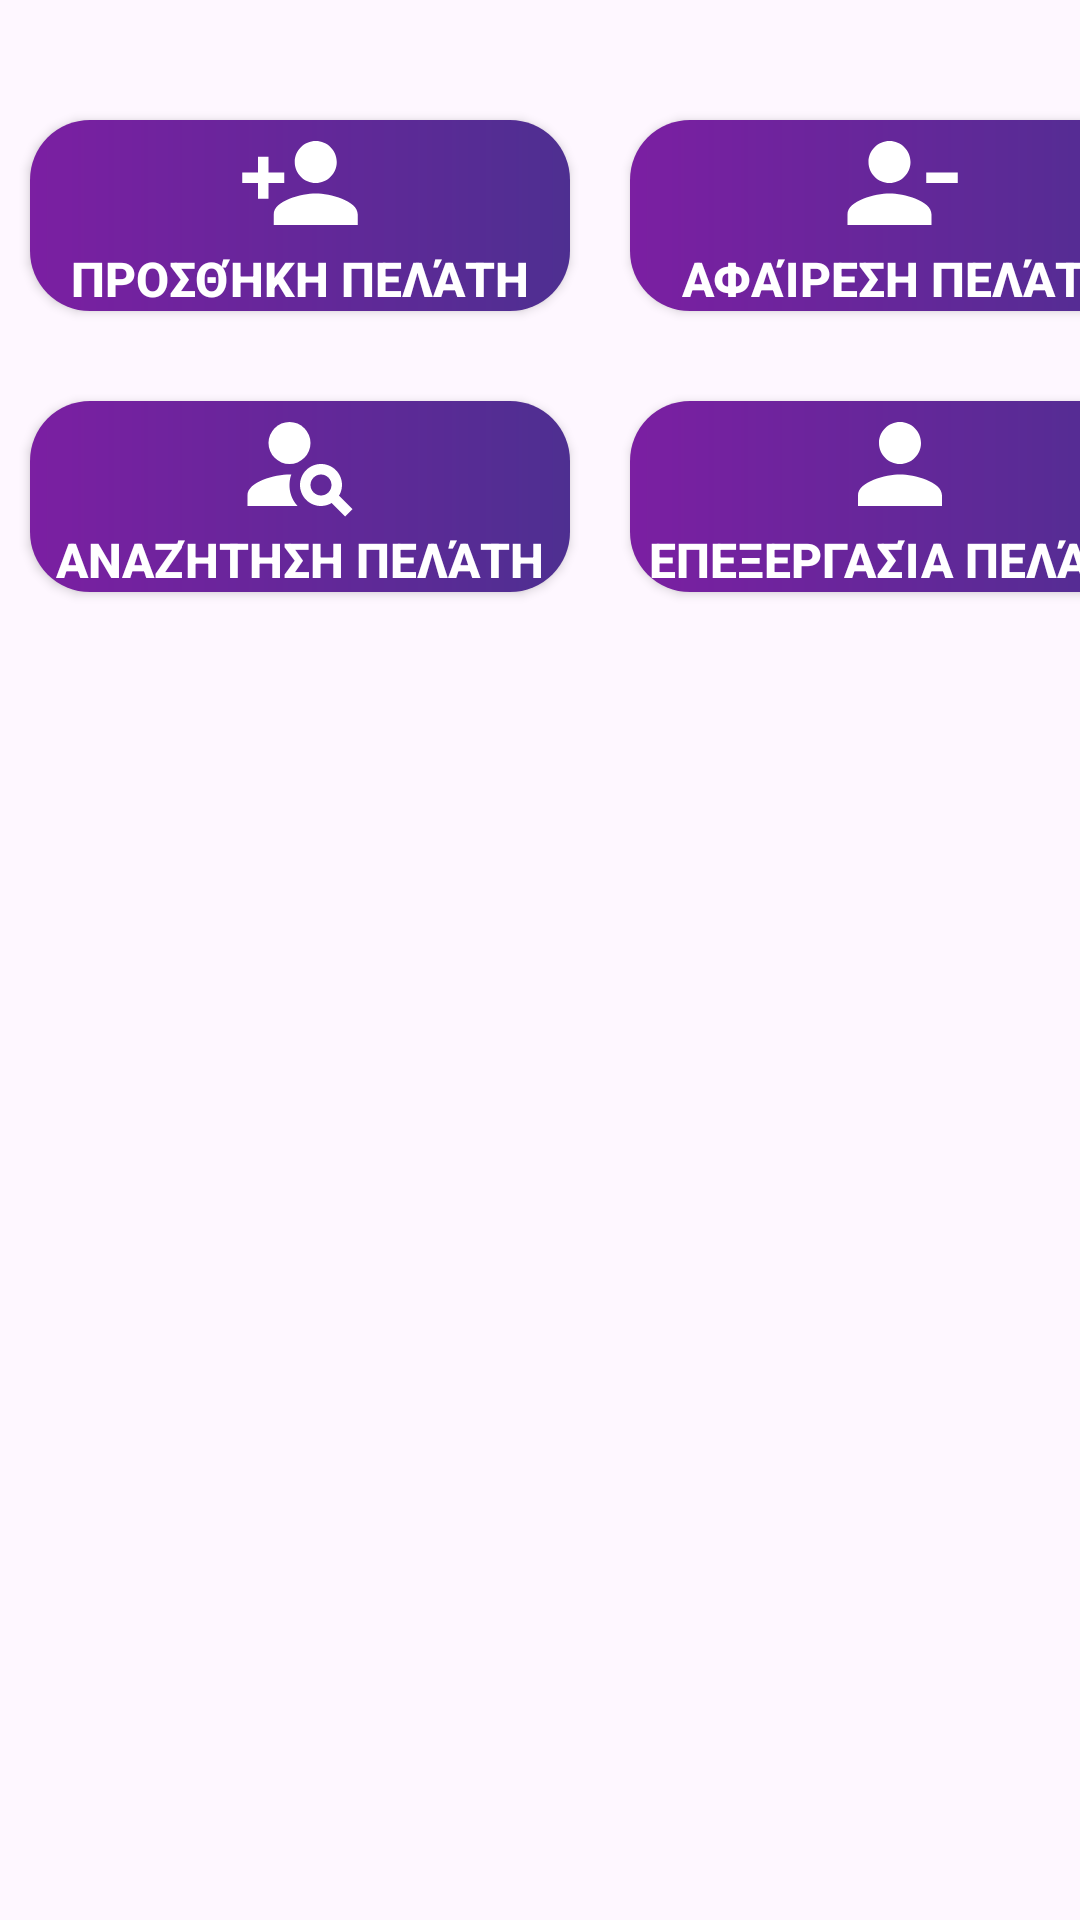

Android layout source for this screen:
<!-- AndroidManifest.xml: application theme Theme.EShopManager -->
<!-- res/layout/clients_landscape_fragment.xml -->
<?xml version="1.0" encoding="utf-8"?>
<androidx.constraintlayout.widget.ConstraintLayout
    xmlns:android="http://schemas.android.com/apk/res/android"
    xmlns:app="http://schemas.android.com/apk/res-auto"
    android:layout_width="match_parent"
    android:layout_height="match_parent">

    <androidx.constraintlayout.widget.ConstraintLayout
        android:id="@+id/constraintLayout"
        android:layout_width="400dp"
        android:layout_height="match_parent"
        app:layout_constraintStart_toStartOf="parent"
        app:layout_constraintTop_toTopOf="parent">

        <Button
            android:id="@+id/client_add_button"
            android:layout_width="180dp"
            android:layout_height="wrap_content"
            android:layout_marginStart="10dp"
            android:layout_marginTop="40dp"
            android:background="@drawable/buttons_background"
            android:drawableTop="@drawable/client_add_icon"
            android:drawablePadding="0dp"
            android:text="Προσθήκη Πελάτη"
            android:textColor="@color/white"
            android:textSize="16sp"
            android:textStyle="bold"
            android:tint="@android:color/white"
            app:layout_constraintStart_toStartOf="parent"
            app:layout_constraintTop_toTopOf="parent" />

        <Button
            android:id="@+id/client_remove_button"
            android:layout_width="180dp"
            android:layout_height="wrap_content"
            android:layout_marginTop="40dp"
            android:layout_marginEnd="10dp"
            android:background="@drawable/buttons_background"
            android:drawableTop="@drawable/client_remove_icon"
            android:drawablePadding="0dp"
            android:text="Αφαίρεση Πελάτη"
            android:textColor="@color/white"
            android:textSize="16sp"
            android:textStyle="bold"
            app:layout_constraintEnd_toEndOf="parent"
            app:layout_constraintTop_toTopOf="parent" />

        <Button
            android:id="@+id/client_search_button"
            android:layout_width="180dp"
            android:layout_height="wrap_content"
            android:layout_marginStart="10dp"
            android:layout_marginTop="30dp"
            android:background="@drawable/buttons_background"
            android:drawableTop="@drawable/client_search_icon"
            android:drawablePadding="0dp"
            android:text="Αναζήτηση Πελάτη"
            android:textColor="@color/white"
            android:textSize="16sp"
            android:textStyle="bold"
            app:layout_constraintStart_toStartOf="parent"
            app:layout_constraintTop_toBottomOf="@+id/client_add_button" />

        <Button
            android:id="@+id/client_edit_button"
            android:layout_width="180dp"
            android:layout_height="wrap_content"
            android:layout_marginTop="30dp"
            android:layout_marginEnd="10dp"
            android:background="@drawable/buttons_background"
            android:drawableTop="@drawable/client_update_icon"
            android:drawablePadding="0dp"
            android:text="Επεξεργασία Πελάτη"
            android:textColor="@color/white"
            android:textSize="16sp"
            android:textStyle="bold"
            app:layout_constraintEnd_toEndOf="parent"
            app:layout_constraintTop_toBottomOf="@+id/client_remove_button" />
    </androidx.constraintlayout.widget.ConstraintLayout>

    <androidx.constraintlayout.widget.ConstraintLayout
        android:layout_width="wrap_content"
        android:layout_height="match_parent"
        app:layout_constraintStart_toEndOf="@+id/constraintLayout"
        app:layout_constraintTop_toTopOf="parent">

        <ScrollView
            android:id="@+id/clients_scrollview"
            android:layout_width="417dp"
            android:layout_height="260dp"
            android:layout_marginStart="10dp"
            android:layout_marginTop="2dp"
            android:layout_marginEnd="1dp"
            app:layout_constraintEnd_toEndOf="parent"
            app:layout_constraintStart_toStartOf="parent"
            app:layout_constraintTop_toBottomOf="@+id/clients_text">

            <LinearLayout
                android:id="@+id/clients_linearlayout"
                android:layout_width="match_parent"
                android:layout_height="wrap_content"
                android:orientation="vertical">

                <TextView
                    android:id="@+id/client00"
                    android:layout_width="match_parent"
                    android:layout_height="wrap_content"
                    android:text="" />
            </LinearLayout>
        </ScrollView>

        <TextView
            android:id="@+id/clients_text"
            android:layout_width="250dp"
            android:layout_height="wrap_content"
            android:text="Λίστα Πελατών"
            android:layout_marginTop="8dp"
            android:textSize="20sp"
            android:textStyle="bold"
            app:layout_constraintEnd_toEndOf="parent"
            app:layout_constraintHorizontal_bias="0.67"
            app:layout_constraintStart_toStartOf="parent"
            app:layout_constraintTop_toTopOf="parent" />

    </androidx.constraintlayout.widget.ConstraintLayout>


</androidx.constraintlayout.widget.ConstraintLayout>
<!-- resources referenced by this layout -->
<resources>
  <!-- drawable buttons_background (drawable) -->
  <?xml version="1.0" encoding="utf-8"?>
      <shape xmlns:android="http://schemas.android.com/apk/res/android"
          android:shape="rectangle" >
          <gradient
              android:startColor="#7B1FA2"
              android:endColor="#4E2F91"
              android:type="linear" />
          <corners android:radius="20dp" />
      </shape>
  <!-- drawable client_add_icon (drawable) -->
  <vector
      android:height="42dp"
      android:tint="#FFFFFF"
      android:viewportHeight="24"
      android:viewportWidth="24"
      android:width="42dp"
      xmlns:android="http://schemas.android.com/apk/res/android">
      <path
          android:fillColor="@android:color/white"
          android:pathData="M15,12c2.21,0 4,-1.79 4,-4s-1.79,-4 -4,-4 -4,1.79 -4,4 1.79,4 4,4zM6,10L6,7L4,7v3L1,10v2h3v3h2v-3h3v-2L6,10zM15,14c-2.67,0 -8,1.34 -8,4v2h16v-2c0,-2.66 -5.33,-4 -8,-4z"/>
  </vector>
  <!-- drawable client_remove_icon (drawable) -->
  <vector
  android:height="42dp"
  android:tint="#FFFFFF"
  android:viewportHeight="24"
  android:viewportWidth="24"
  android:width="42dp"
  xmlns:android="http://schemas.android.com/apk/res/android">
  <path
      android:fillColor="@android:color/white"
      android:pathData="M14,8c0,-2.21 -1.79,-4 -4,-4S6,5.79 6,8s1.79,4 4,4S14,10.21 14,8zM17,10v2h6v-2H17zM2,18v2h16v-2c0,-2.66 -5.33,-4 -8,-4S2,15.34 2,18z"/>
  </vector>
  <!-- drawable client_search_icon (drawable) -->
  <vector
      android:height="42dp"
      android:tint="#FFFFFF"
      android:viewportHeight="24"
      android:viewportWidth="24"
      android:width="42dp"
      xmlns:android="http://schemas.android.com/apk/res/android">
      <path android:fillColor="@android:color/white" android:pathData="M10,8m-4,0a4,4 0,1 1,8 0a4,4 0,1 1,-8 0"/>
      <path android:fillColor="@android:color/white" android:pathData="M10.35,14.01C7.62,13.91 2,15.27 2,18v2h9.54C9.07,17.24 10.31,14.11 10.35,14.01z"/>
      <path android:fillColor="@android:color/white" android:pathData="M19.43,18.02C19.79,17.43 20,16.74 20,16c0,-2.21 -1.79,-4 -4,-4s-4,1.79 -4,4c0,2.21 1.79,4 4,4c0.74,0 1.43,-0.22 2.02,-0.57L20.59,22L22,20.59L19.43,18.02zM16,18c-1.1,0 -2,-0.9 -2,-2c0,-1.1 0.9,-2 2,-2s2,0.9 2,2C18,17.1 17.1,18 16,18z"/>
  </vector>
  <!-- drawable client_update_icon (drawable) -->
  <vector  android:height="42dp"
      android:tint="#FFFFFF"
      android:viewportHeight="24"
      android:viewportWidth="24"
      android:width="42dp" xmlns:android="http://schemas.android.com/apk/res/android">
      <path android:fillColor="@android:color/white" android:pathData="M12,12c2.21,0 4,-1.79 4,-4s-1.79,-4 -4,-4 -4,1.79 -4,4 1.79,4 4,4zM12,14c-2.67,0 -8,1.34 -8,4v2h16v-2c0,-2.66 -5.33,-4 -8,-4z"/>
  </vector>
  <style name="Theme.EShopManager" parent="Base.Theme.EShopManager" />
  <style name="Base.Theme.EShopManager" parent="Theme.Material3.DayNight.NoActionBar">
          
          <item name="colorPrimary">@color/my_gradient_start</item>
          <item name="colorPrimaryVariant">@color/my_gradient_end</item>
          <item name="colorOnPrimary">@color/white</item>
      </style>
  <color name="my_gradient_start">#7B1FA2</color>
  <color name="my_gradient_end">#4E2F91</color>
  <!-- not gathered from this repository: default colours our renderer supplied (Android Studio template values) -->
  <color name="white">#FFFFFFFF</color>
</resources>
